Run: headless pygame with SDL's dummy video driver; simulated clock (each Clock.tick advances the game by its frame time, no real sleeping); random seed 0; keys injected as events and as key.get_pressed() state; no mouse input.
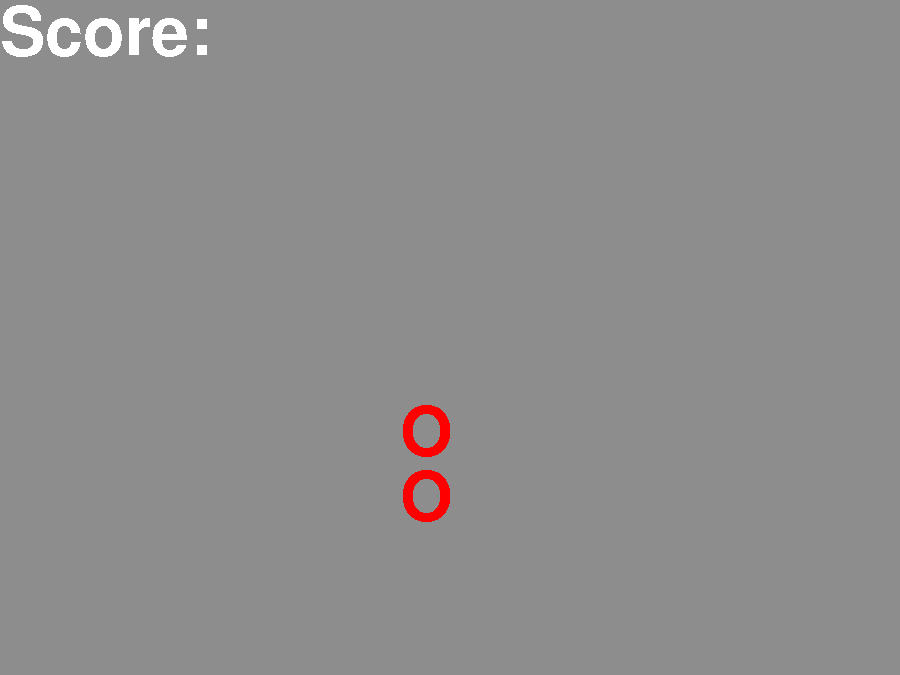
Frame 1 of 4 · flips 1–60 · no input
Frame 2 of 4 · flips 61–180 · tapped SPACE, RETURN · held RIGHT (→), D · screen unchanged from frame 1, image omitted
Frame 3 of 4 · flips 181–300 · held DOWN (↓), S · screen unchanged from frame 2, image omitted
Frame 4 of 4 · flips 301–420 · held LEFT (←), A, UP (↑), W · screen unchanged from frame 3, image omitted

The pygame program that drew these frames:

import pygame
import sys
import random
white = (255,255,255)
red = (255,0,0)
black = (0,0,0)
map_size = 900
x,y = 0,0
dx, dy =0,0
pygame.init()
screen = pygame.display.set_mode((map_size, map_size*3//4))
pygame.display.set_caption("Snake")
#screen.blit(circle_surface, 0)
main_Font = pygame.font.SysFont('Calibri', 170)
banner_Font = pygame.font.SysFont('Calibri', 100)
pygame.font.init()
screen.fill((141,141,141))
print(pygame.key.get_repeat())
pygame.key.set_repeat(1,1)
snake_all = []
class Snake_element:
    def __init__(self,x,y):
        self.x = x
        self.y = y
snake_el = Snake_element(400,400)
snake_el_2 = Snake_element(400,465)


print(snake_el.x)
snake_all.append(snake_el)
snake_all.append(snake_el_2)
print(snake_all[0])

def end_game():
    pygame.quit()
    sys.exit()

def banner():
    screen.blit(banner_Font.render("Score: ", False, white),(0,0))

def show_snake(snake,dx,dy):
    for i in snake:
       screen.blit(banner_Font.render("O", False, red),(i.x + dx, i.y + dy))

while True:
  
    for action in pygame.event.get():
        if action.type == pygame.QUIT:
            
            print("break")
            end_game()
        if action.type is pygame.KEYDOWN:
            if action.key is pygame.K_q:
                x=-1
                y=0
                print(x)
            if action.key is pygame.K_w:
                x=+1
                y=0
                print(x)
            if action.key is pygame.K_p:
                y=-1
                x=0
                print(y)
            if action.key is pygame.K_l:
                y=+1
                x=0
                print(y)
        #keys = pygame.key.get_pressed()
       
                 
    screen.fill((141,141,141))
    banner()
    
    dx +=x
    dy +=y
    show_snake(snake_all,dx,dy)
    pygame.display.update()
